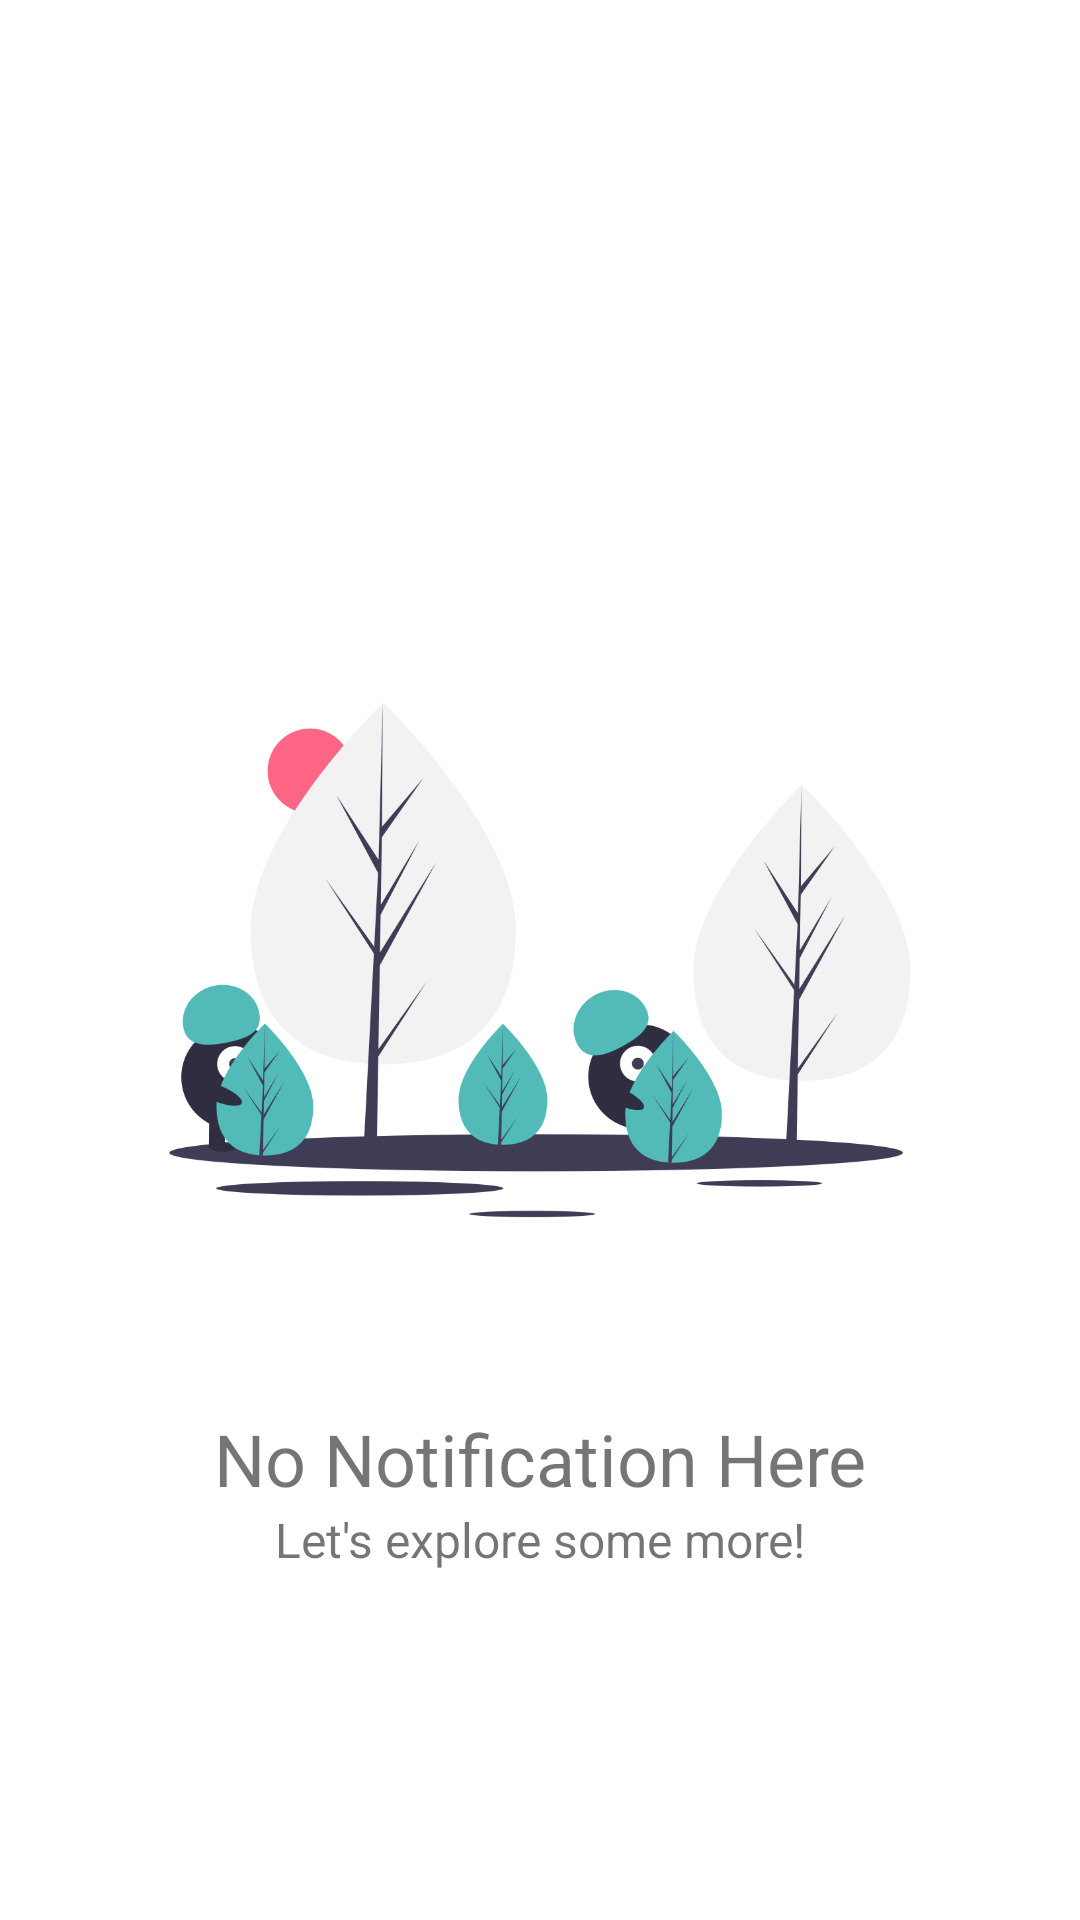

This screen was rendered from an Android layout file. Write that file and the resources it references.
<!-- AndroidManifest.xml: application theme Theme.UseIt -->
<!-- res/layout/empty_chat_layout.xml -->
<?xml version="1.0" encoding="utf-8"?>
<androidx.constraintlayout.widget.ConstraintLayout xmlns:android="http://schemas.android.com/apk/res/android"
    xmlns:app="http://schemas.android.com/apk/res-auto"
    xmlns:tools="http://schemas.android.com/tools"
    android:layout_width="match_parent"
    android:layout_height="match_parent"
    tools:context=".chat.ChatActivity">

    <ImageView
        android:id="@+id/notfound"
        android:layout_width="300dp"
        android:layout_height="300dp"
        android:src="@drawable/not_found"
        app:layout_constraintBottom_toBottomOf="parent"
        app:layout_constraintLeft_toLeftOf="parent"
        app:layout_constraintRight_toRightOf="parent"
        app:layout_constraintTop_toTopOf="parent" />

    <TextView
        android:id="@+id/empty"
        android:layout_width="wrap_content"
        android:layout_height="wrap_content"
        android:text="No Notification Here"
        android:textSize="24sp"
        app:layout_constraintLeft_toLeftOf="parent"
        app:layout_constraintRight_toRightOf="parent"
        app:layout_constraintTop_toBottomOf="@id/notfound" />

    <TextView
        android:layout_width="wrap_content"
        android:layout_height="wrap_content"
        android:text="Let's explore some more!"
        android:textSize="16sp"
        app:layout_constraintLeft_toLeftOf="parent"
        app:layout_constraintRight_toRightOf="parent"
        app:layout_constraintTop_toBottomOf="@id/empty" />

</androidx.constraintlayout.widget.ConstraintLayout>
<!-- resources referenced by this layout -->
<resources>
  <!-- drawable not_found: png bitmap (drawable, 77572 bytes) -->
  <style name="Theme.UseIt" parent="Theme.MaterialComponents.Light.DarkActionBar">
          
          <item name="colorPrimary">@color/teal</item>
          <item name="colorPrimaryVariant">@color/teal</item>
          <item name="colorOnPrimary">@color/white</item>
          
          <item name="colorSecondary">@color/teal_200</item>
          <item name="colorSecondaryVariant">@color/teal_200</item>
          <item name="colorOnSecondary">@color/black</item>
          
          <item name="android:statusBarColor" tools:targetApi="l">?attr/colorPrimaryVariant</item>
          
      </style>
  <color name="teal">#52BAB7</color>
  <color name="white">#FFFFFFFF</color>
  <color name="teal_200">#FF03DAC5</color>
  <color name="black">#FF000000</color>
</resources>
